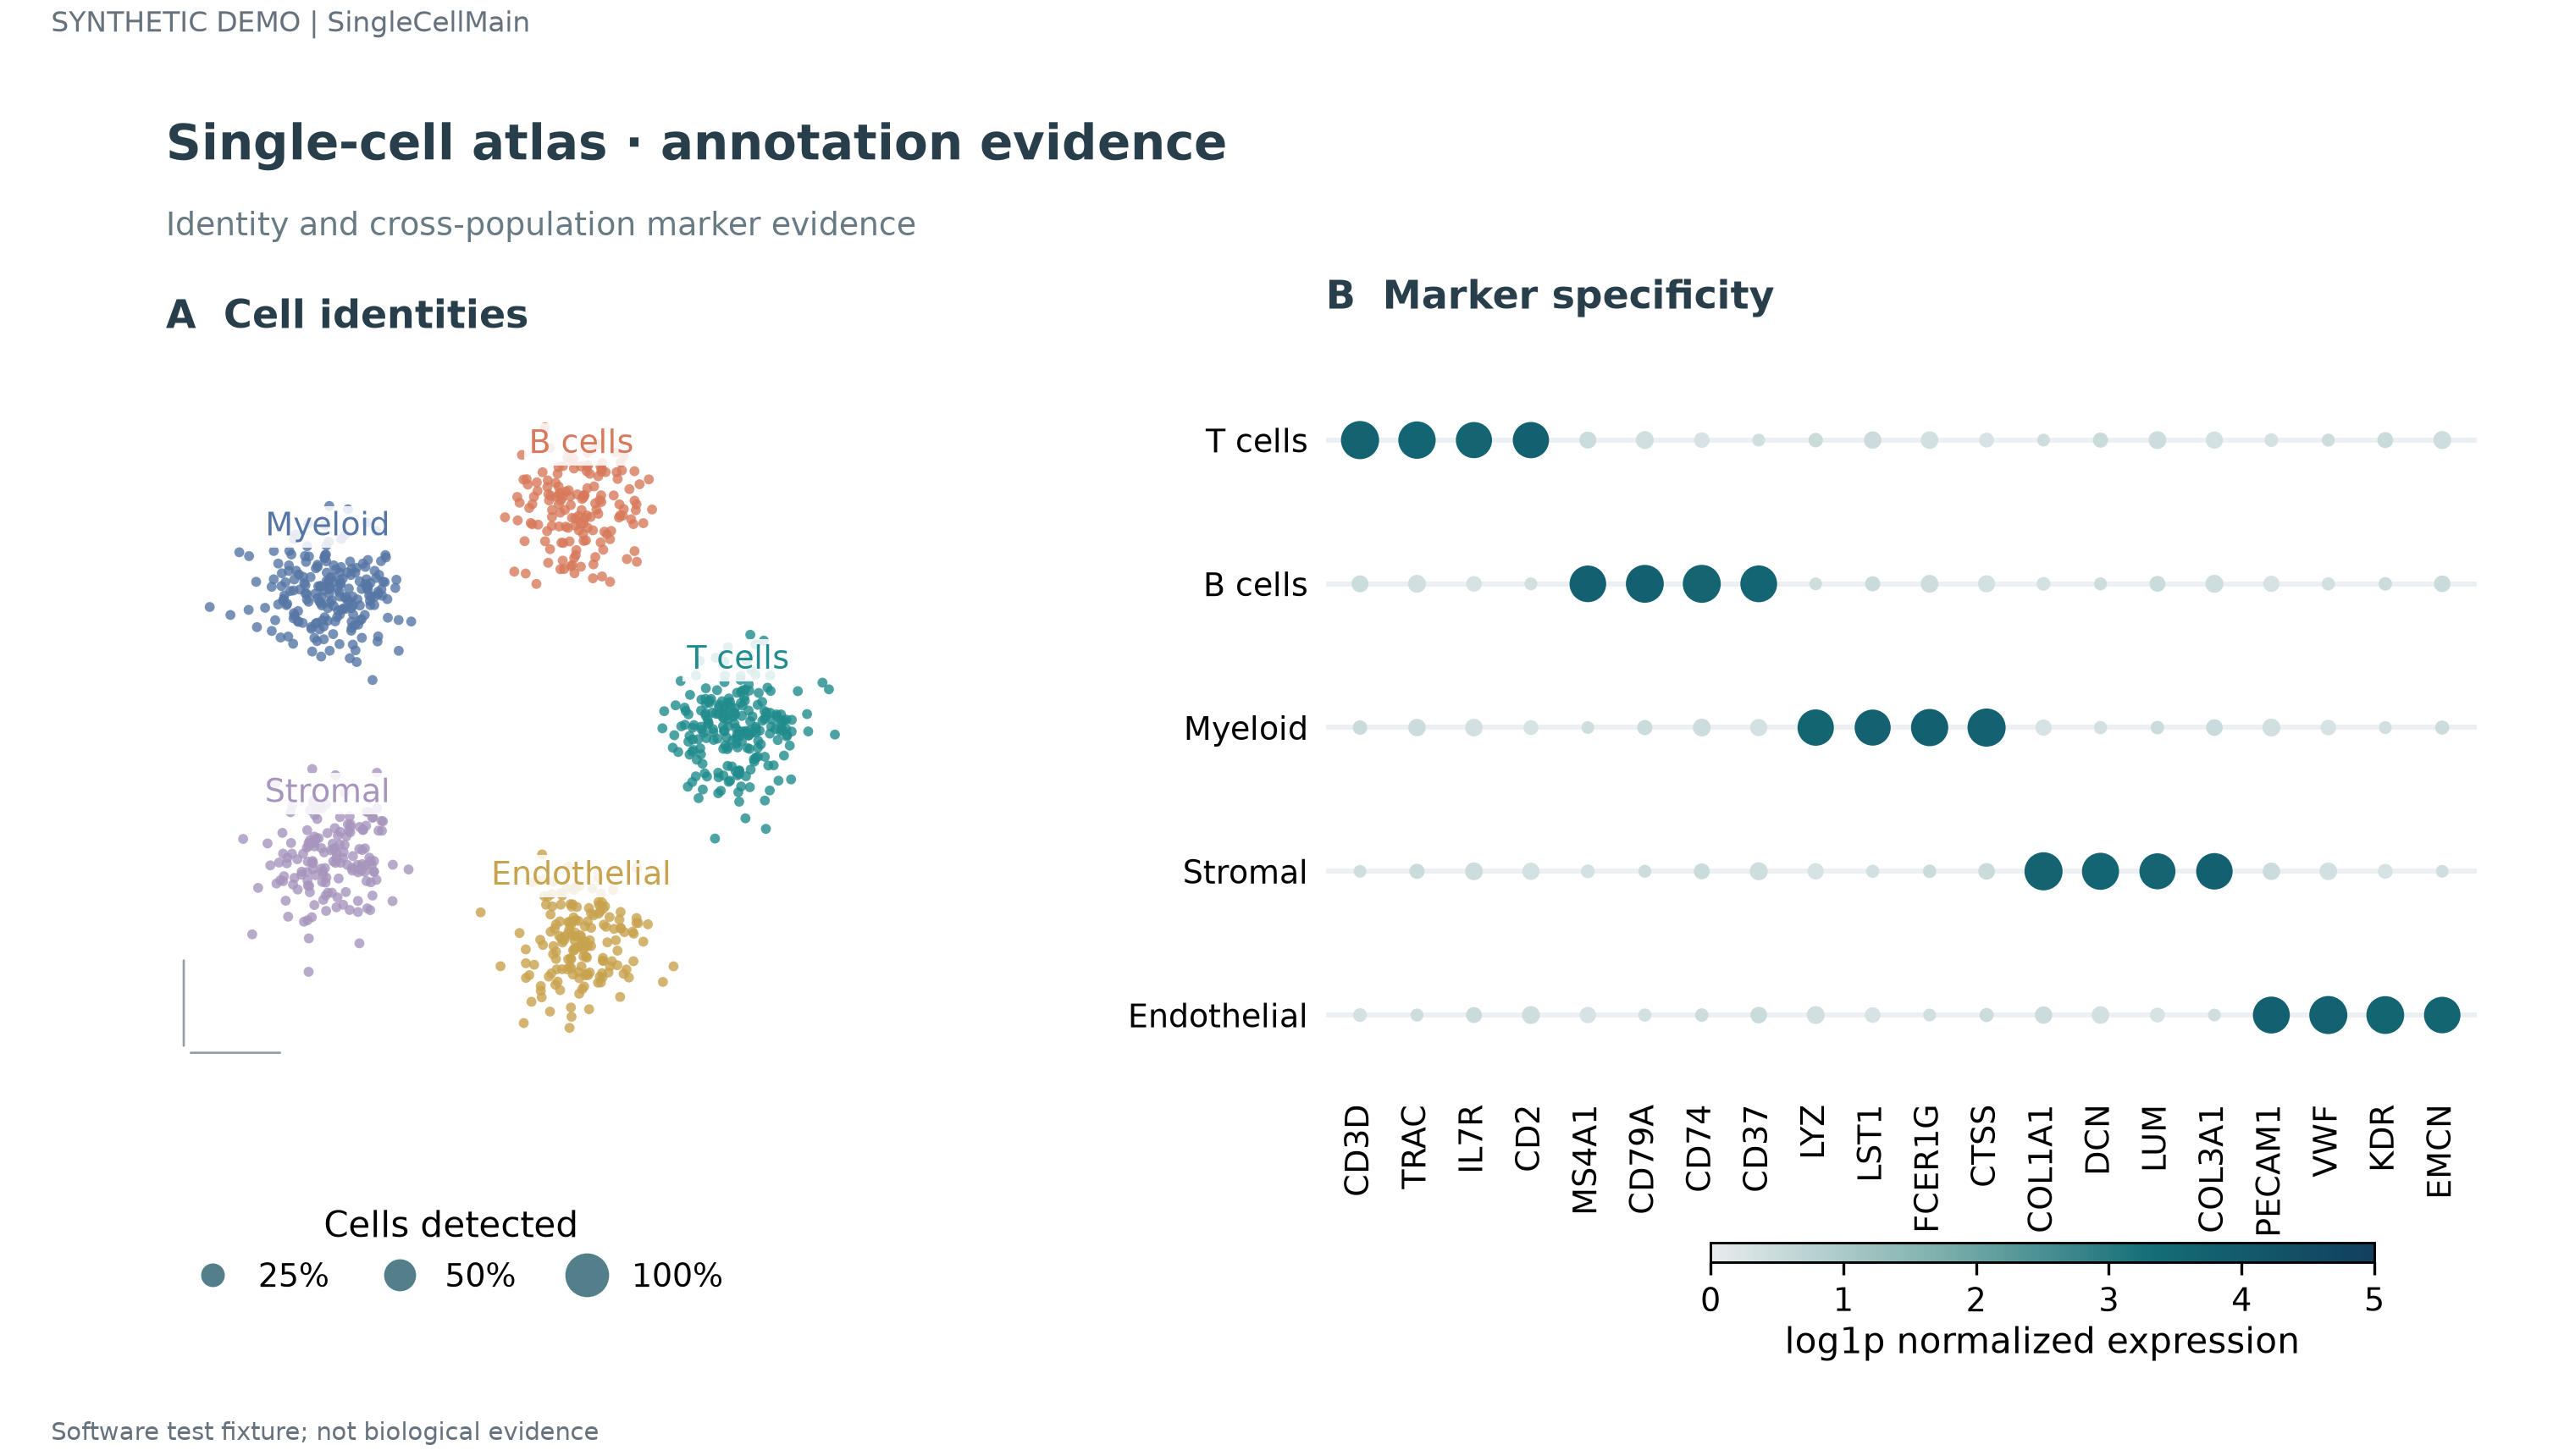

Values plotted in this chart, from the file beside it:
object_id	group	x	y	record_type	label	feature	value	fraction	feature_group
Cell 0001	B cells	0.6498	2.055	embedding					
Cell 0002	T cells	3.229	1.064	embedding					
Cell 0003	T cells	2.77	-0.8745	embedding					
Cell 0004	T cells	3.12	-0.3085	embedding					
Cell 0005	Stromal	-2.883	-2.114	embedding					
Cell 0006	B cells	0.4889	2.14	embedding					
Cell 0007	T cells	3.179	-0.111	embedding					
Cell 0008	T cells	2.558	-0.6437	embedding					
Cell 0009	B cells	0.07986	3.01	embedding					
Cell 0010	Stromal	-1.813	-1.803	embedding					
Cell 0011	Stromal	-2.452	-2.259	embedding					
Cell 0012	T cells	2.476	-0.9721	embedding					
Cell 0013	T cells	3.015	-0.605	embedding					
Cell 0014	Endothelial	1.029	-3.763	embedding					
Cell 0015	T cells	3.26	-0.4244	embedding					
Cell 0016	Stromal	-2.691	-2.586	embedding					
Cell 0017	B cells	0.4773	3.142	embedding					
Cell 0018	T cells	2.441	0.6509	embedding					
Cell 0019	T cells	2.984	0.4211	embedding					
Cell 0020	Myeloid	-3.048	1.152	embedding					
Cell 0021	T cells	2.248	-0.02271	embedding					
Cell 0022	Myeloid	-1.915	2.67	embedding					
Cell 0023	Stromal	-2.126	-1.353	embedding					
Cell 0024	Myeloid	-2.033	1.656	embedding					
Cell 0025	Stromal	-1.695	-1.279	embedding					
Cell 0026	Myeloid	-1.767	1.1	embedding					
Cell 0027	T cells	3.039	-0.8176	embedding					
Cell 0028	Stromal	-2.773	-1.984	embedding					
Cell 0029	Stromal	-3.024	-1.431	embedding					
Cell 0030	Myeloid	-2.115	1.242	embedding					
Cell 0031	Stromal	-2.023	-1.953	embedding					
Cell 0032	Endothelial	0.4195	-2.913	embedding					
Cell 0033	B cells	0.9549	3.003	embedding					
Cell 0034	Endothelial	1.661	-1.895	embedding					
Cell 0035	Myeloid	-2.269	1.065	embedding					
Cell 0036	Endothelial	0.9227	-2.914	embedding					
Cell 0037	T cells	3.707	-0.09186	embedding					
Cell 0038	T cells	3.16	1.188	embedding					
Cell 0039	Endothelial	1.162	-2.387	embedding					
Cell 0040	Stromal	-2.262	-1.222	embedding					
Cell 0041	Myeloid	-2.42	1.864	embedding					
Cell 0042	Stromal	-2.281	-2.035	embedding					
Cell 0043	Stromal	-1.824	-1.226	embedding					
Cell 0044	T cells	2.892	-0.7417	embedding					
Cell 0045	T cells	3.115	0.8397	embedding					
Cell 0046	Endothelial	1.09	-2.521	embedding					
Cell 0047	B cells	0.6253	3.404	embedding					
Cell 0048	T cells	2.44	-0.6839	embedding					
Cell 0049	T cells	3.564	0.01695	embedding					
Cell 0050	T cells	2.825	0.649	embedding					
Cell 0051	B cells	0.04101	2.023	embedding					
Cell 0052	Stromal	-2.2	-0.8986	embedding					
Cell 0053	Myeloid	-2.445	2.159	embedding					
Cell 0054	Stromal	-1.771	-1.108	embedding					
Cell 0055	Stromal	-2.135	-2.45	embedding					
Cell 0056	Stromal	-1.902	-2.429	embedding					
Cell 0057	Stromal	-2.826	-1.78	embedding					
Cell 0058	B cells	0.3011	3.014	embedding					
Cell 0059	Endothelial	0.9291	-3.196	embedding					
Cell 0060	T cells	3.155	-0.8277	embedding					
... 945 more rows
